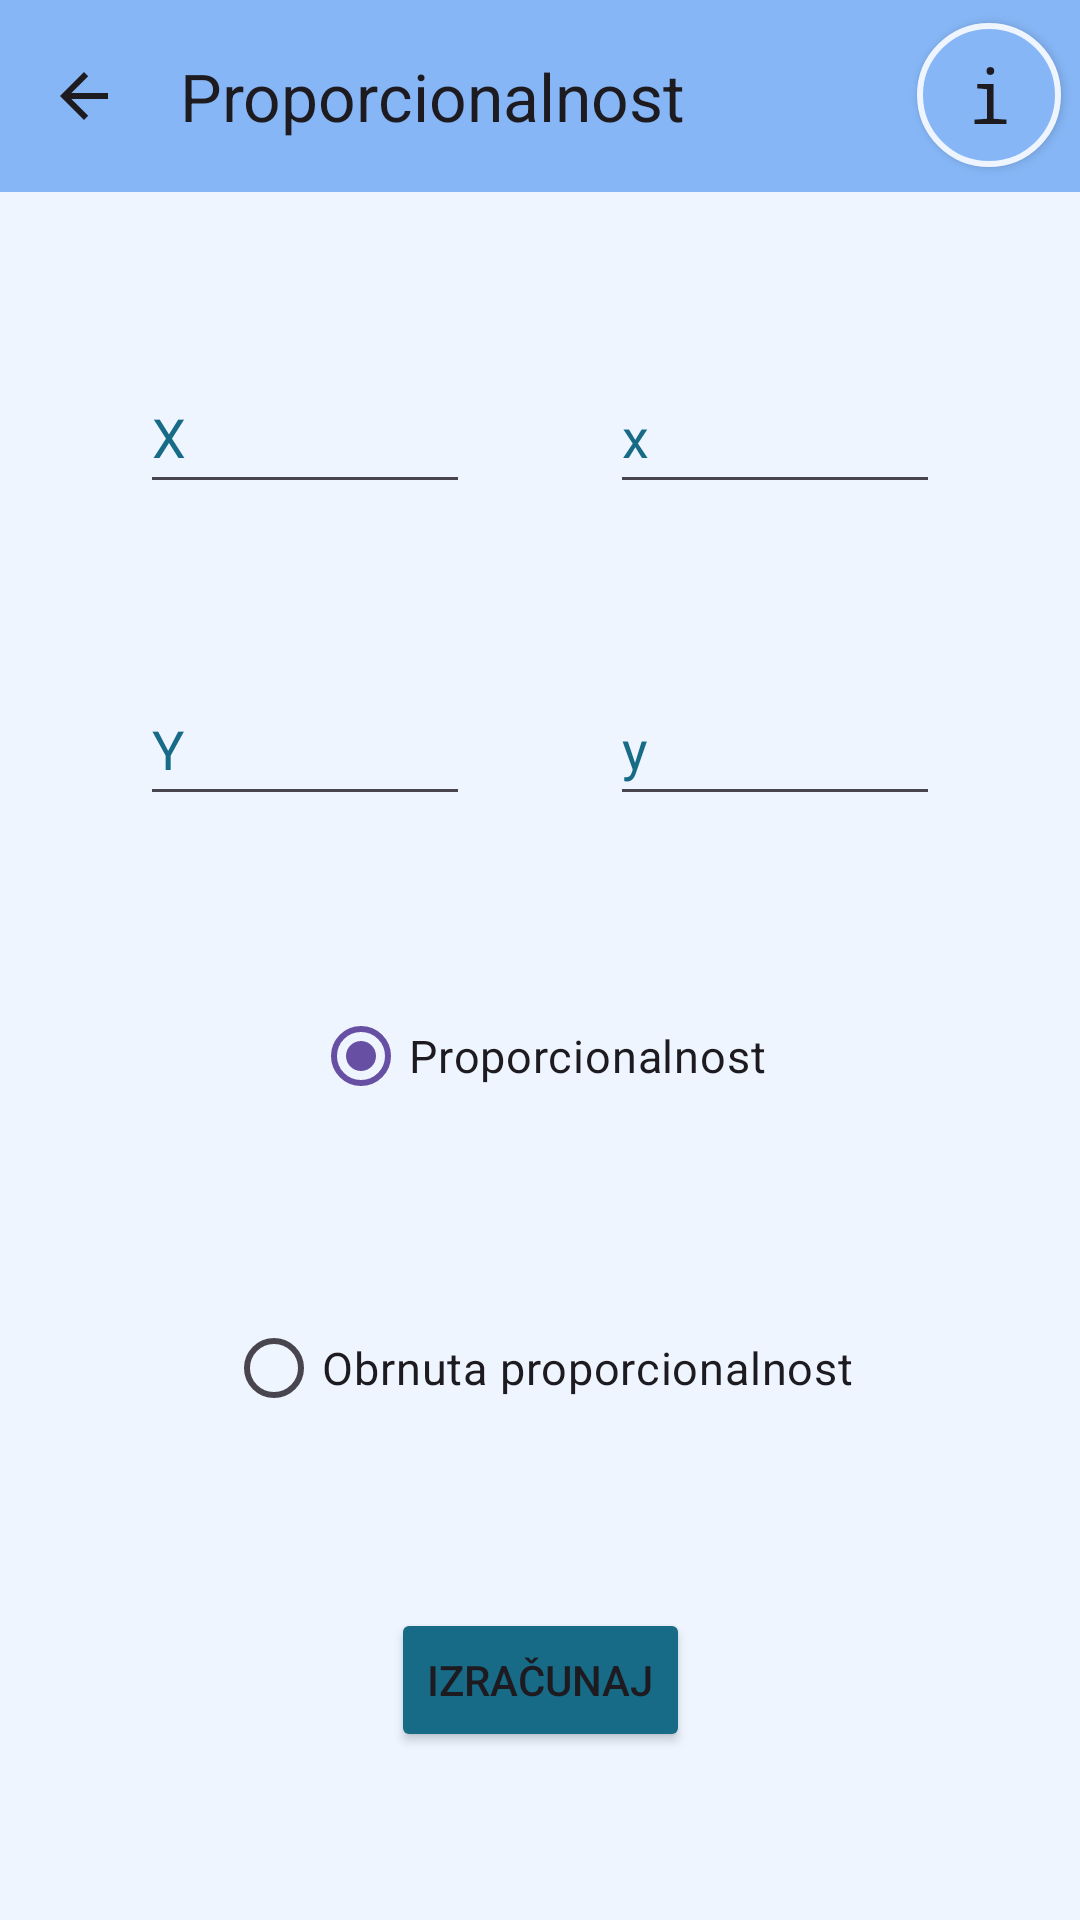

Produce the Android XML layout that renders to this screen, including the resource entries it uses.
<!-- AndroidManifest.xml: application theme Theme.TriMath -->
<!-- res/layout/activity_proporcionalnost.xml -->
<?xml version="1.0" encoding="utf-8"?>
<androidx.constraintlayout.widget.ConstraintLayout xmlns:android="http://schemas.android.com/apk/res/android"
    xmlns:app="http://schemas.android.com/apk/res-auto"
    xmlns:tools="http://schemas.android.com/tools"
    android:layout_width="match_parent"
    android:layout_height="match_parent"
    android:orientation="vertical"
    android:background="@color/color1"
    tools:context=".ProporcionalnostActivity">

    <androidx.appcompat.widget.AppCompatButton
        android:id="@+id/button11"
        android:layout_width="48dp"
        android:layout_height="48dp"
        android:background="@drawable/info_btn"
        android:fontFamily="monospace"
        android:gravity="center"
        android:text="@string/slovo_i"
        android:textAllCaps="false"
        android:textSize="25sp"
        app:layout_constraintBottom_toBottomOf="parent"
        app:layout_constraintEnd_toEndOf="parent"
        app:layout_constraintHorizontal_bias="0.98"
        app:layout_constraintStart_toStartOf="parent"
        app:layout_constraintTop_toTopOf="parent"
        app:layout_constraintVertical_bias="0.013" />

    <androidx.appcompat.widget.Toolbar
        android:id="@+id/toolbar"
        android:layout_width="match_parent"
        android:layout_height="wrap_content"
        android:background="?attr/colorPrimary"
        android:minHeight="?attr/actionBarSize"
        android:theme="?attr/actionBarTheme"
        app:layout_constraintBottom_toBottomOf="parent"
        app:layout_constraintEnd_toEndOf="parent"
        app:layout_constraintVertical_bias="0.0"
        app:layout_constraintStart_toStartOf="parent"
        app:layout_constraintTop_toTopOf="parent"
        app:navigationIcon="?attr/homeAsUpIndicator"
        android:backgroundTint="@color/color3"
        app:title="@string/Proporcionalnost" />

    <RadioButton
        android:id="@+id/radioButton"
        android:layout_width="wrap_content"
        android:layout_height="wrap_content"
        android:checked="true"
        android:text="@string/Proporcionalnost"
        android:textSize="15sp"
        app:layout_constraintBottom_toTopOf="@id/radioButton2"
        app:layout_constraintEnd_toEndOf="parent"
        app:layout_constraintStart_toStartOf="parent"
        app:layout_constraintTop_toBottomOf="@id/editTextNumber27" />

    <RadioButton
        android:id="@+id/radioButton2"
        android:layout_width="wrap_content"
        android:layout_height="wrap_content"
        android:text="@string/Obrnuta_proporcionalnost"
        android:textSize="15sp"
        app:layout_constraintEnd_toEndOf="parent"
        app:layout_constraintStart_toStartOf="parent"
        app:layout_constraintBottom_toTopOf="@id/button8"
        app:layout_constraintTop_toBottomOf="@id/radioButton" />

    <Button
        android:id="@+id/button8"
        android:layout_width="wrap_content"
        android:layout_height="wrap_content"
        android:text="@string/Izracunaj"
        app:layout_constraintBottom_toBottomOf="parent"
        app:layout_constraintEnd_toEndOf="parent"
        app:layout_constraintTop_toBottomOf="@id/radioButton2"
        app:layout_constraintStart_toStartOf="parent"
        android:backgroundTint="@color/color4"
        />

    <EditText
        android:id="@+id/editTextNumber24"
        android:hint="@string/slovo_X"
        android:layout_width="110dp"
        android:layout_height="48dp"
        android:ems="10"
        android:inputType="number|numberDecimal"
        android:importantForAutofill="no"
        android:textColor="@drawable/edtextcolor"
        android:textColorHint="@color/color4"
        app:layout_constraintBottom_toTopOf="@id/editTextNumber25"
        app:layout_constraintEnd_toStartOf="@id/editTextNumber26"
        app:layout_constraintStart_toStartOf="parent"
        app:layout_constraintTop_toBottomOf="@id/toolbar" />

    <EditText
        android:id="@+id/editTextNumber25"
        android:hint="@string/slovo_Y"
        android:layout_width="110dp"
        android:layout_height="48dp"
        android:ems="10"
        android:inputType="number|numberDecimal"
        android:importantForAutofill="no"
        android:textColor="@drawable/edtextcolor"
        android:textColorHint="@color/color4"
        app:layout_constraintBottom_toTopOf="@id/radioButton"
        app:layout_constraintEnd_toStartOf="@id/editTextNumber27"
        app:layout_constraintStart_toStartOf="parent"
        app:layout_constraintTop_toBottomOf="@id/editTextNumber24" />

    <EditText
        android:id="@+id/editTextNumber26"
        android:hint="@string/slovo_x"
        android:layout_width="110dp"
        android:layout_height="48dp"
        android:ems="10"
        android:inputType="number|numberDecimal"
        android:importantForAutofill="no"
        android:textColor="@drawable/edtextcolor"
        android:textColorHint="@color/color4"
        app:layout_constraintBottom_toTopOf="@id/editTextNumber27"
        app:layout_constraintStart_toEndOf="@id/editTextNumber24"
        app:layout_constraintEnd_toEndOf="parent"
        app:layout_constraintTop_toBottomOf="@id/toolbar" />

    <EditText
        android:id="@+id/editTextNumber27"
        android:hint="@string/slovo_y"
        android:layout_width="110dp"
        android:layout_height="48dp"
        android:ems="10"
        android:inputType="number|numberDecimal"
        android:importantForAutofill="no"
        android:textColor="@drawable/edtextcolor"
        android:textColorHint="@color/color4"
        app:layout_constraintStart_toEndOf="@id/editTextNumber25"
        app:layout_constraintBottom_toTopOf="@id/radioButton"
        app:layout_constraintEnd_toEndOf="parent"
        app:layout_constraintTop_toBottomOf="@id/editTextNumber26" />
</androidx.constraintlayout.widget.ConstraintLayout>
<!-- resources referenced by this layout -->
<resources>
  <color name="color1">#EEF5FF</color>
  <color name="color3">#86B6F6</color>
  <color name="color4">#176B87</color>
  <!-- drawable edtextcolor (drawable) -->
  <?xml version="1.0" encoding="utf-8"?>
  <selector xmlns:android="http://schemas.android.com/apk/res/android">
      <item android:state_enabled="false" android:color="@color/black"/>
      <item android:state_enabled="true" android:color="@color/black"/>
  </selector>
  <!-- drawable info_btn (drawable) -->
  <?xml version="1.0" encoding="utf-8"?>
  <selector xmlns:android="http://schemas.android.com/apk/res/android">
      <item>
          <shape android:shape="oval">
              <solid android:color="@color/color3" />
              <stroke android:color="@color/color1" android:width="2dp" />
          </shape>
      </item>
  </selector>
  <string name="Izracunaj">Izračunaj</string>
  <string name="Obrnuta_proporcionalnost">Obrnuta proporcionalnost</string>
  <string name="Proporcionalnost">Proporcionalnost</string>
  <string name="slovo_X">X</string>
  <string name="slovo_Y">Y</string>
  <string name="slovo_i">i</string>
  <string name="slovo_x">x</string>
  <string name="slovo_y">y</string>
  <style name="Theme.TriMath" parent="Base.Theme.TriMath" />
  <color name="black">#FF000000</color>
  <style name="Base.Theme.TriMath" parent="Theme.Material3.DayNight.NoActionBar">
          
          
      </style>
</resources>
